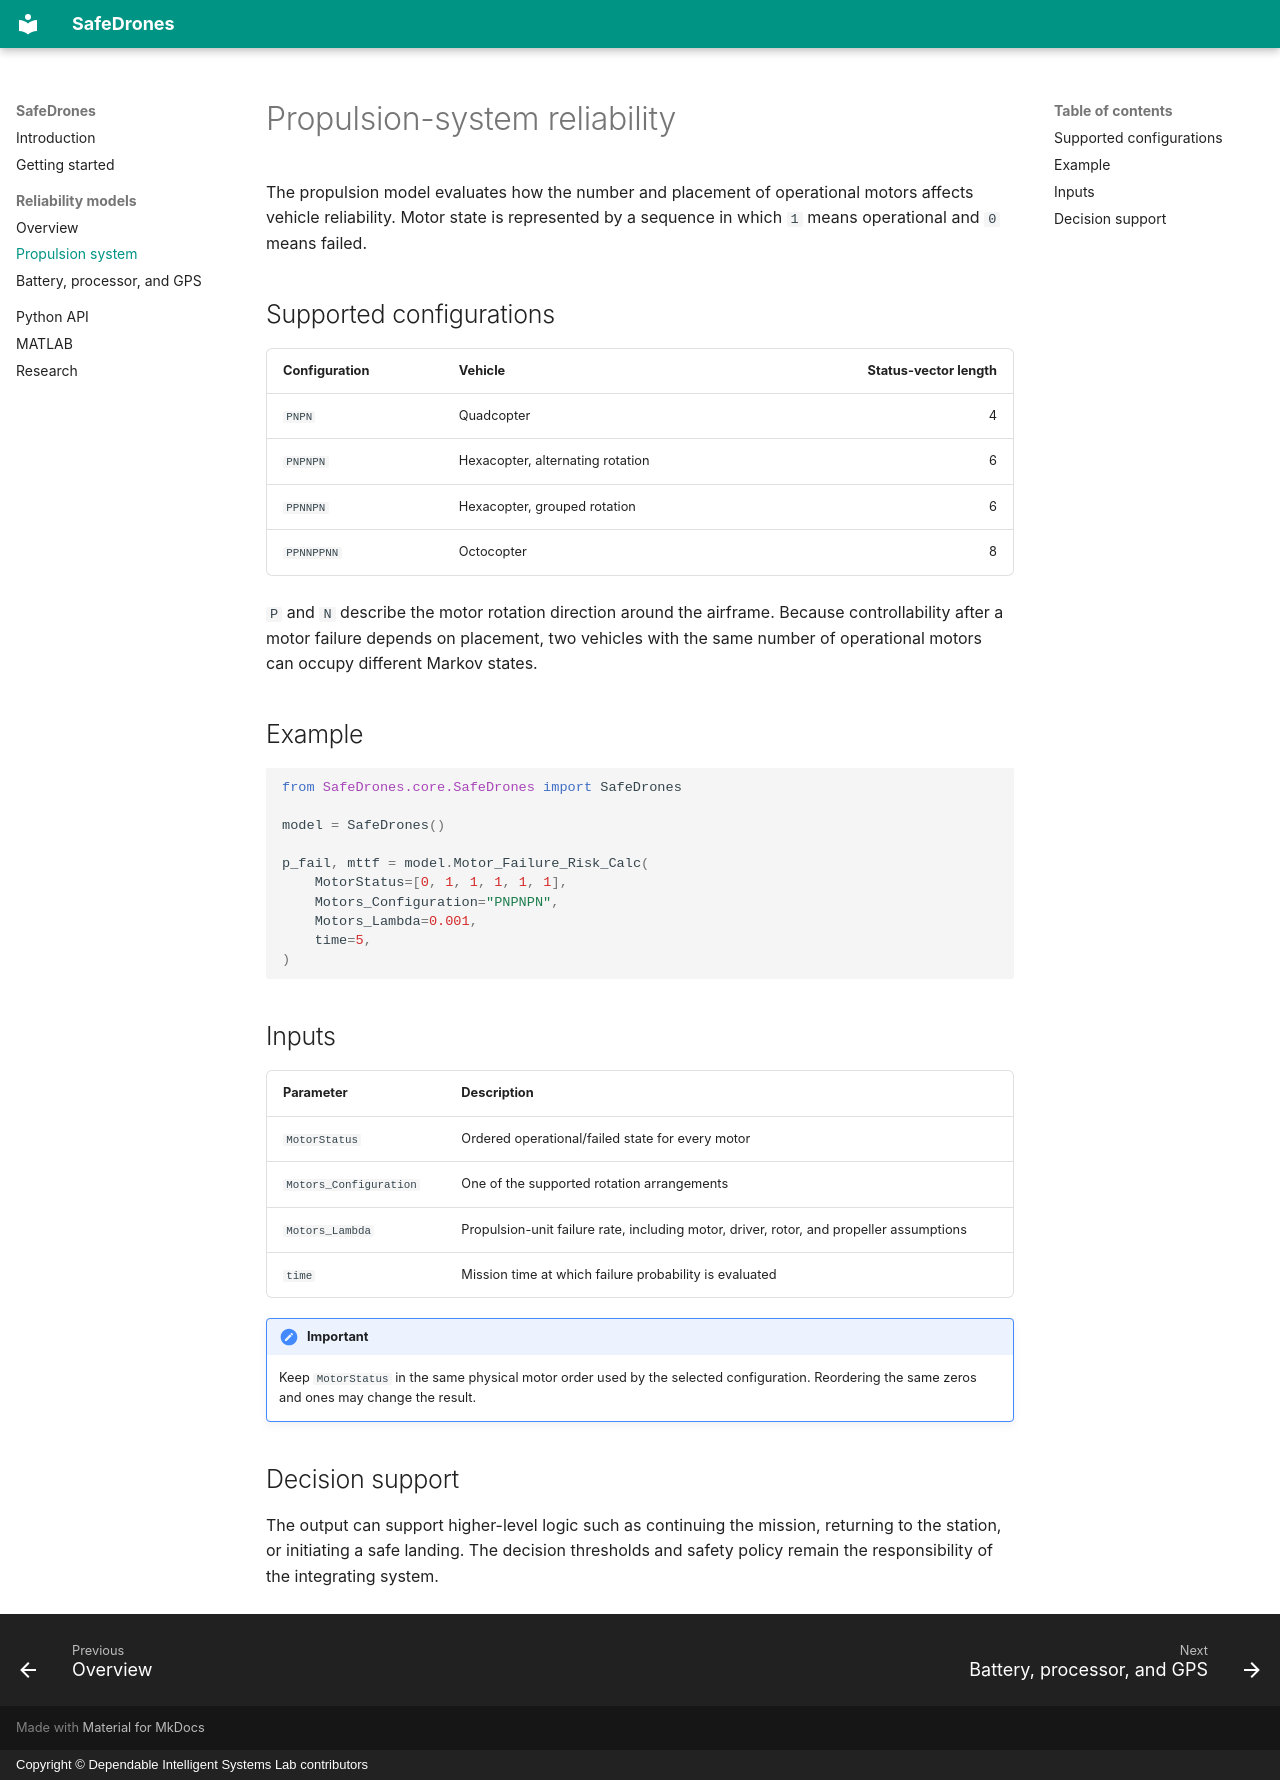

repository: Dependable-Intelligent-Systems-Lab/SafeDrones · page: models/propulsion/index.html · generator: mkdocs · copyright: Copyright © Dependable Intelligent Systems Lab contributors

# Propulsion-system reliability

The propulsion model evaluates how the number and placement of operational
motors affects vehicle reliability. Motor state is represented by a sequence in
which `1` means operational and `0` means failed.

## Supported configurations

| Configuration | Vehicle | Status-vector length |
| --- | --- | ---: |
| `PNPN` | Quadcopter | 4 |
| `PNPNPN` | Hexacopter, alternating rotation | 6 |
| `PPNNPN` | Hexacopter, grouped rotation | 6 |
| `PPNNPPNN` | Octocopter | 8 |

`P` and `N` describe the motor rotation direction around the airframe. Because
controllability after a motor failure depends on placement, two vehicles with
the same number of operational motors can occupy different Markov states.

## Example

```python
from SafeDrones.core.SafeDrones import SafeDrones

model = SafeDrones()

p_fail, mttf = model.Motor_Failure_Risk_Calc(
    MotorStatus=[0, 1, 1, 1, 1, 1],
    Motors_Configuration="PNPNPN",
    Motors_Lambda=0.001,
    time=5,
)
```

## Inputs

| Parameter | Description |
| --- | --- |
| `MotorStatus` | Ordered operational/failed state for every motor |
| `Motors_Configuration` | One of the supported rotation arrangements |
| `Motors_Lambda` | Propulsion-unit failure rate, including motor, driver, rotor, and propeller assumptions |
| `time` | Mission time at which failure probability is evaluated |

!!! important

    Keep `MotorStatus` in the same physical motor order used by the selected
    configuration. Reordering the same zeros and ones may change the result.

## Decision support

The output can support higher-level logic such as continuing the mission,
returning to the station, or initiating a safe landing. The decision thresholds
and safety policy remain the responsibility of the integrating system.
